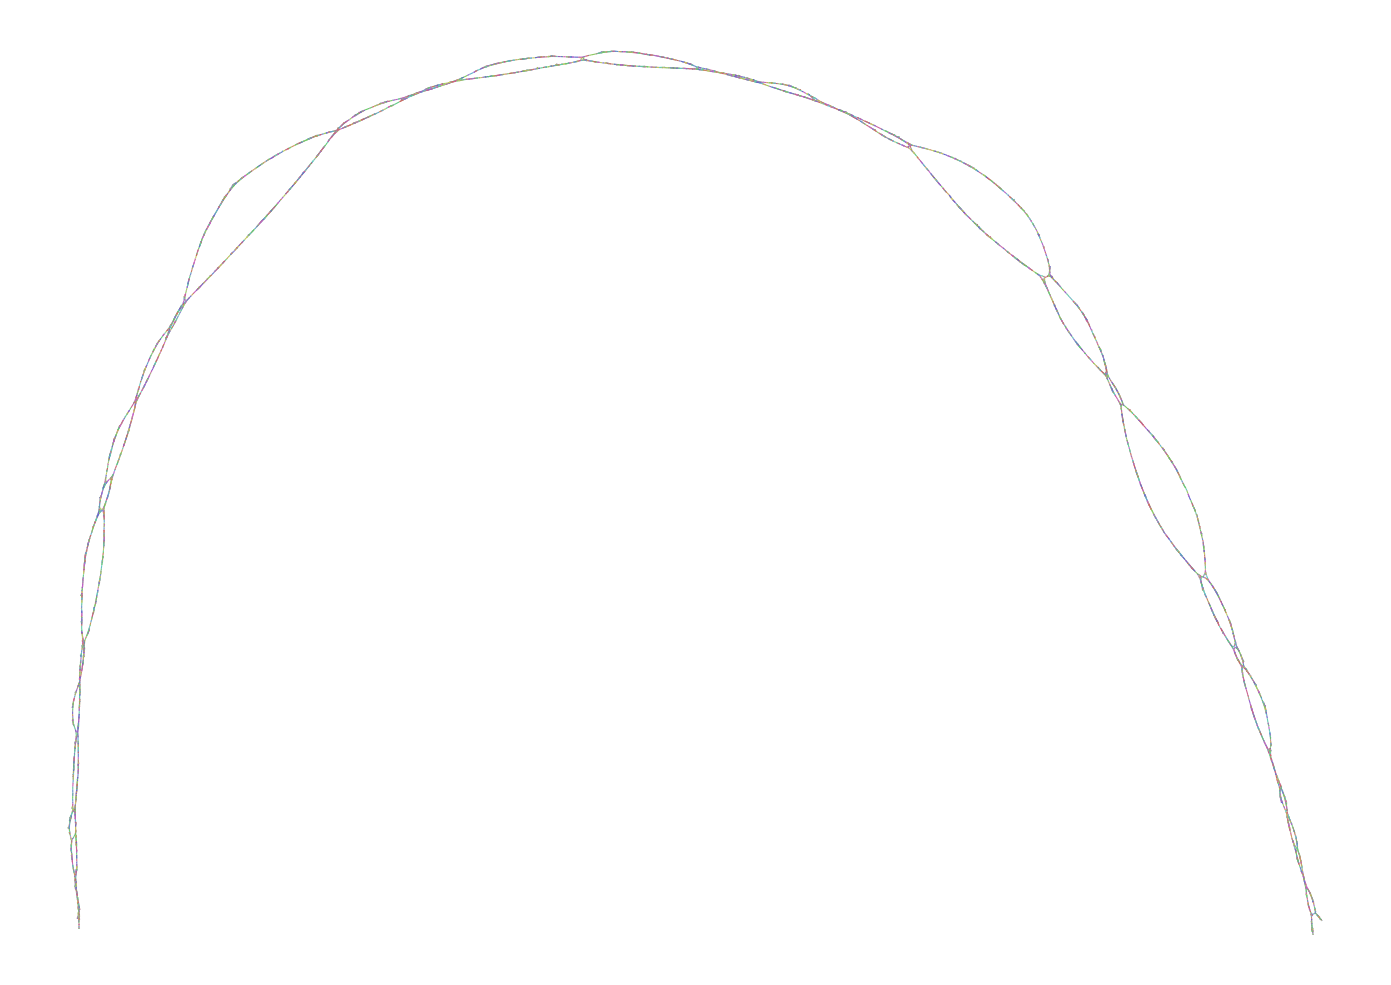

The file beside this chart, header and first rows:
Node_Label, Sequence
k_15, GCCAAATTGGTGGGAACTTCACGCTCCCCTCT
k_19, AAGCCAAATTGGTGGGAACTT
k_27, AAAGAAGCCAAATTGGTGGGAAC
k_29, TAAAGAAGCCAAATTGGTGG
k_49, CTCTTTTTGGTAAAGAAGCCAAATTGGTG
k_57, TCACCTCTTTTTGGTAAAGAAGC
k_59, GTCACCTCTTTTTGGTAAAG
k_67, TGCAGTCACCTCTTTTTGGTAAA
k_71, CCTGCAGTCACCTCTTTTTGG
k_79, CCGACCTGCAGTCACCTCTTTTT
k_85, TACCCGACCTGCAGTCACCTCT
k_99, TTGCTATTACCCGACCTGCAGTCACC
k_103, CCTTGCTATTACCCGACCTGC
k_105, CCCTTGCTATTACCCGACCT
k_111, GGTCCCTTGCTATTACCCGACC
k_113, AGGTCCCTTGCTATTACCCG
k_115, CAGGTCCCTTGCTATTACCC
k_119, CACAGGTCCCTTGCTATTACC
k_125, ACTCACAGGTCCCTTGCTATTA
k_131, TCCACTCACAGGTCCCTTGCTA
k_157, GTTTTAAATAGATTCCACTCACAGGTCCCTTG
k_163, CTTTCATCCCTAGAATGTATTTC
k_165, CCTTTCATCCCTAGAATGTA
k_171, GGGCCTTTCATCCCTAGAATGT
k_179, CTAAGGGCCTTTCATCCCTAGAA
k_193, ACTAGAACTAAGGGCCTTTCATCCCT
k_203, CCAGGACTAGAACTAAGGGCCTTT
k_217, TTTGAACCCAGGACTAGAACTAAGGG
k_221, TTTTTGAACCCAGGACTAGAA
k_233, TGGAATTTTTTGAACCCAGGACTAG
k_239, ACATGGAATTTTTTGAACCCAG
k_243, TGACATGGAATTTTTTGAACC
k_251, TATTTGACATGGAATTTTTTGAA
k_253, CTATTTGACATGGAATTTTT
k_255, TCTATTTGACATGGAATTTT
k_257, CTCTATTTGACATGGAATTT
k_261, GGCTCTATTTGACATGGAATT
k_293, TGTTTCTAGCAGACTTGGCTCTATTTGACATGGAA
k_295, ATGTTTCTAGCAGACTTGGC
k_299, TTATGTTTCTAGCAGACTTGG
k_301, TTTATGTTTCTAGCAGACTT
k_303, GTTTATGTTTCTAGCAGACT
k_307, AAGTTTATGTTTCTAGCAGAC
k_315, GTATAAGTTTATGTTTCTAGCAG
k_319, GTGTATAAGTTTATGTTTCTA
k_339, CCACTTGTTTCAGTGCTTTTCCAGTCT
k_355, CAGTCCGACCACTTGTTTCAGTGCTTT
k_357, ACAGTCCGACCACTTGTTTC
k_369, CGGATGACAGTCCGACCACTTGTTT
k_377, TCGGCGGATGACAGTCCGACCAC
k_417, GGGCTATGAGCAAGGCATTCTCGGCGGATGACAGTCCGA
k_423, ATAGGGCTATGAGCAAGGCATT
k_431, CCGAATAGGGCTATGAGCAAGGC
k_433, CCCGAATAGGGCTATGAGCA
k_445, TACATACCCGAATAGGGCTATGAGC
k_449, CCTACATACCCGAATAGGGCT
k_453, ATCCTACATACCCGAATAGGG
k_459, GGTATCCTACATACCCGAATAG
k_463, TTGGTATCCTACATACCCGAA
k_471, AGGCTTGGTATCCTACATACCCG
... 11,809 more rows
